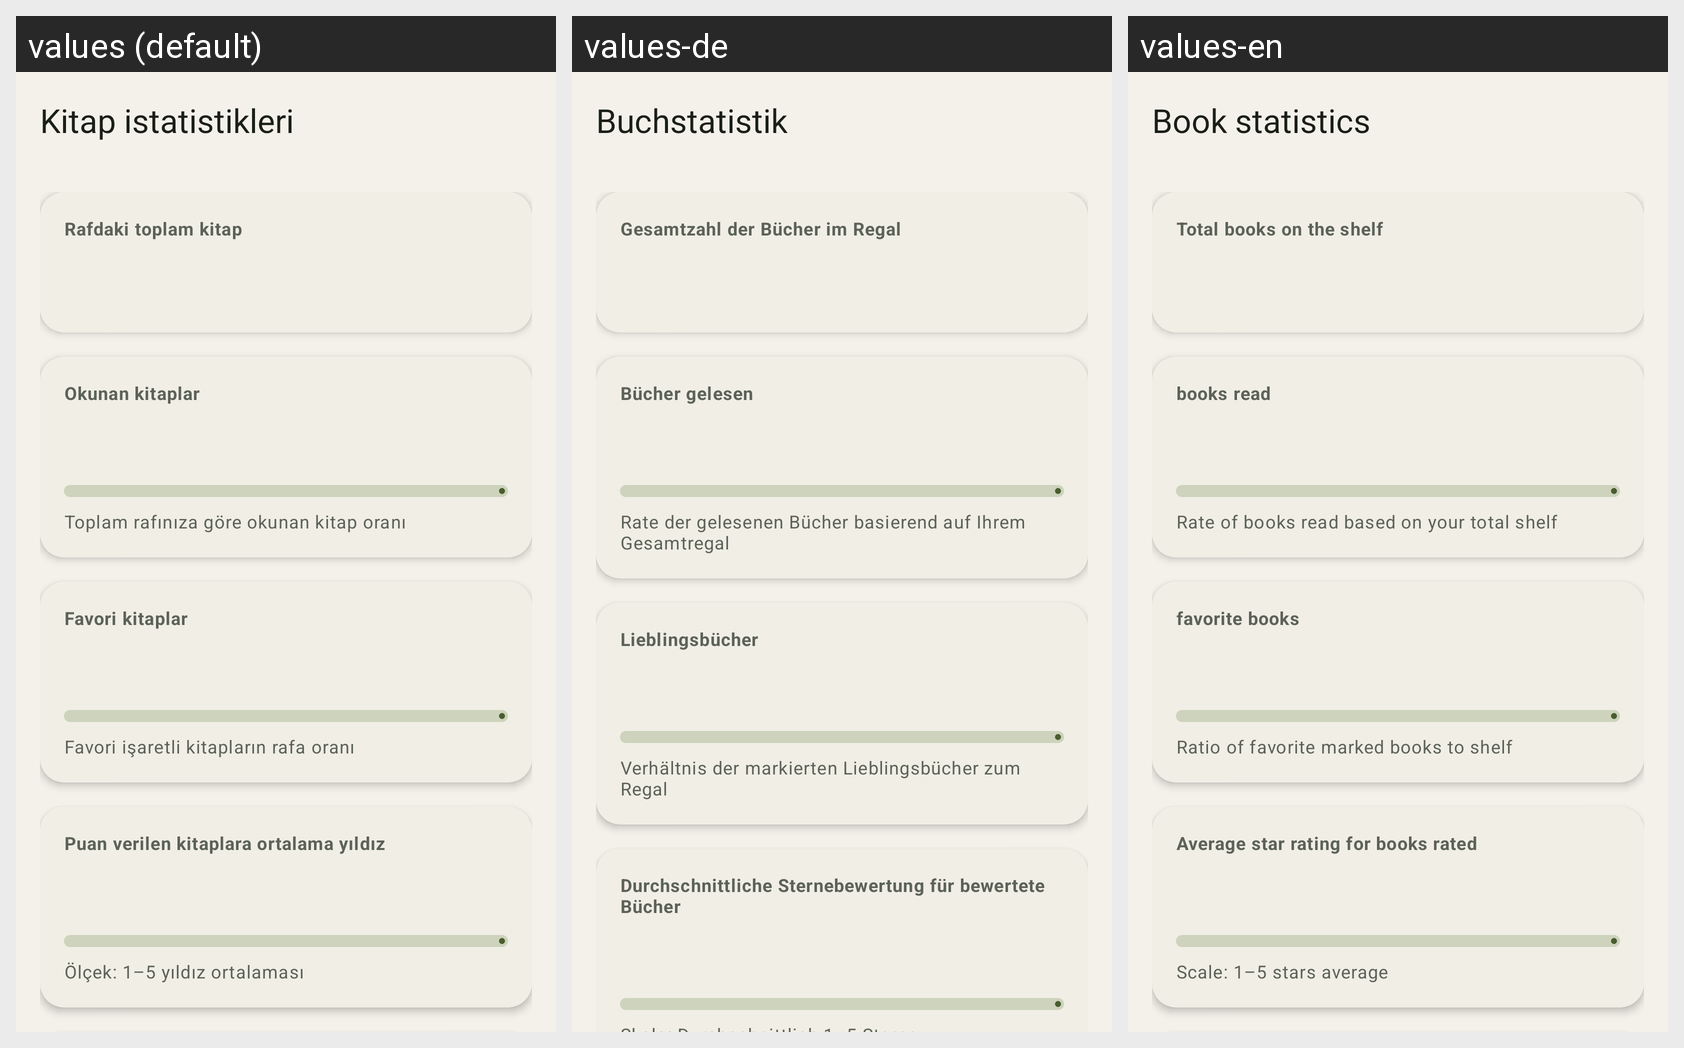

This grid shows one Android layout under several languages. Give, for every string resource on the screen, its name, the default text and each shown locale's text.
Android screen res/layout/activity_book_statistics.xml rendered under 3 locales, left to right: values (default), values-de, values-en. Device: Nexus 5 (rendered at 1080×1920; each locale shown at half size, 540×960, under a caption strip naming it); theme Theme.DijitalRaf.
Strings drawn on this screen, with the default value and each locale's value (text and hints the layout hard-codes, and strings that could not be matched under every locale, appear in the picture but are not listed):

stats_screen_title
  values: Kitap istatistikleri
  values-de: Buchstatistik
  values-en: Book statistics

stats_total_books
  values: Rafdaki toplam kitap
  values-de: Gesamtzahl der Bücher im Regal
  values-en: Total books on the shelf

stats_read_books
  values: Okunan kitaplar
  values-de: Bücher gelesen
  values-en: books read

stats_read_share_hint
  values: Toplam rafınıza göre okunan kitap oranı
  values-de: Rate der gelesenen Bücher basierend auf Ihrem Gesamtregal
  values-en: Rate of books read based on your total shelf

stats_favorites
  values: Favori kitaplar
  values-de: Lieblingsbücher
  values-en: favorite books

stats_favorite_share_hint
  values: Favori işaretli kitapların rafa oranı
  values-de: Verhältnis der markierten Lieblingsbücher zum Regal
  values-en: Ratio of favorite marked books to shelf

stats_avg_rating
  values: Puan verilen kitaplara ortalama yıldız
  values-de: Durchschnittliche Sternebewertung für bewertete Bücher
  values-en: Average star rating for books rated
